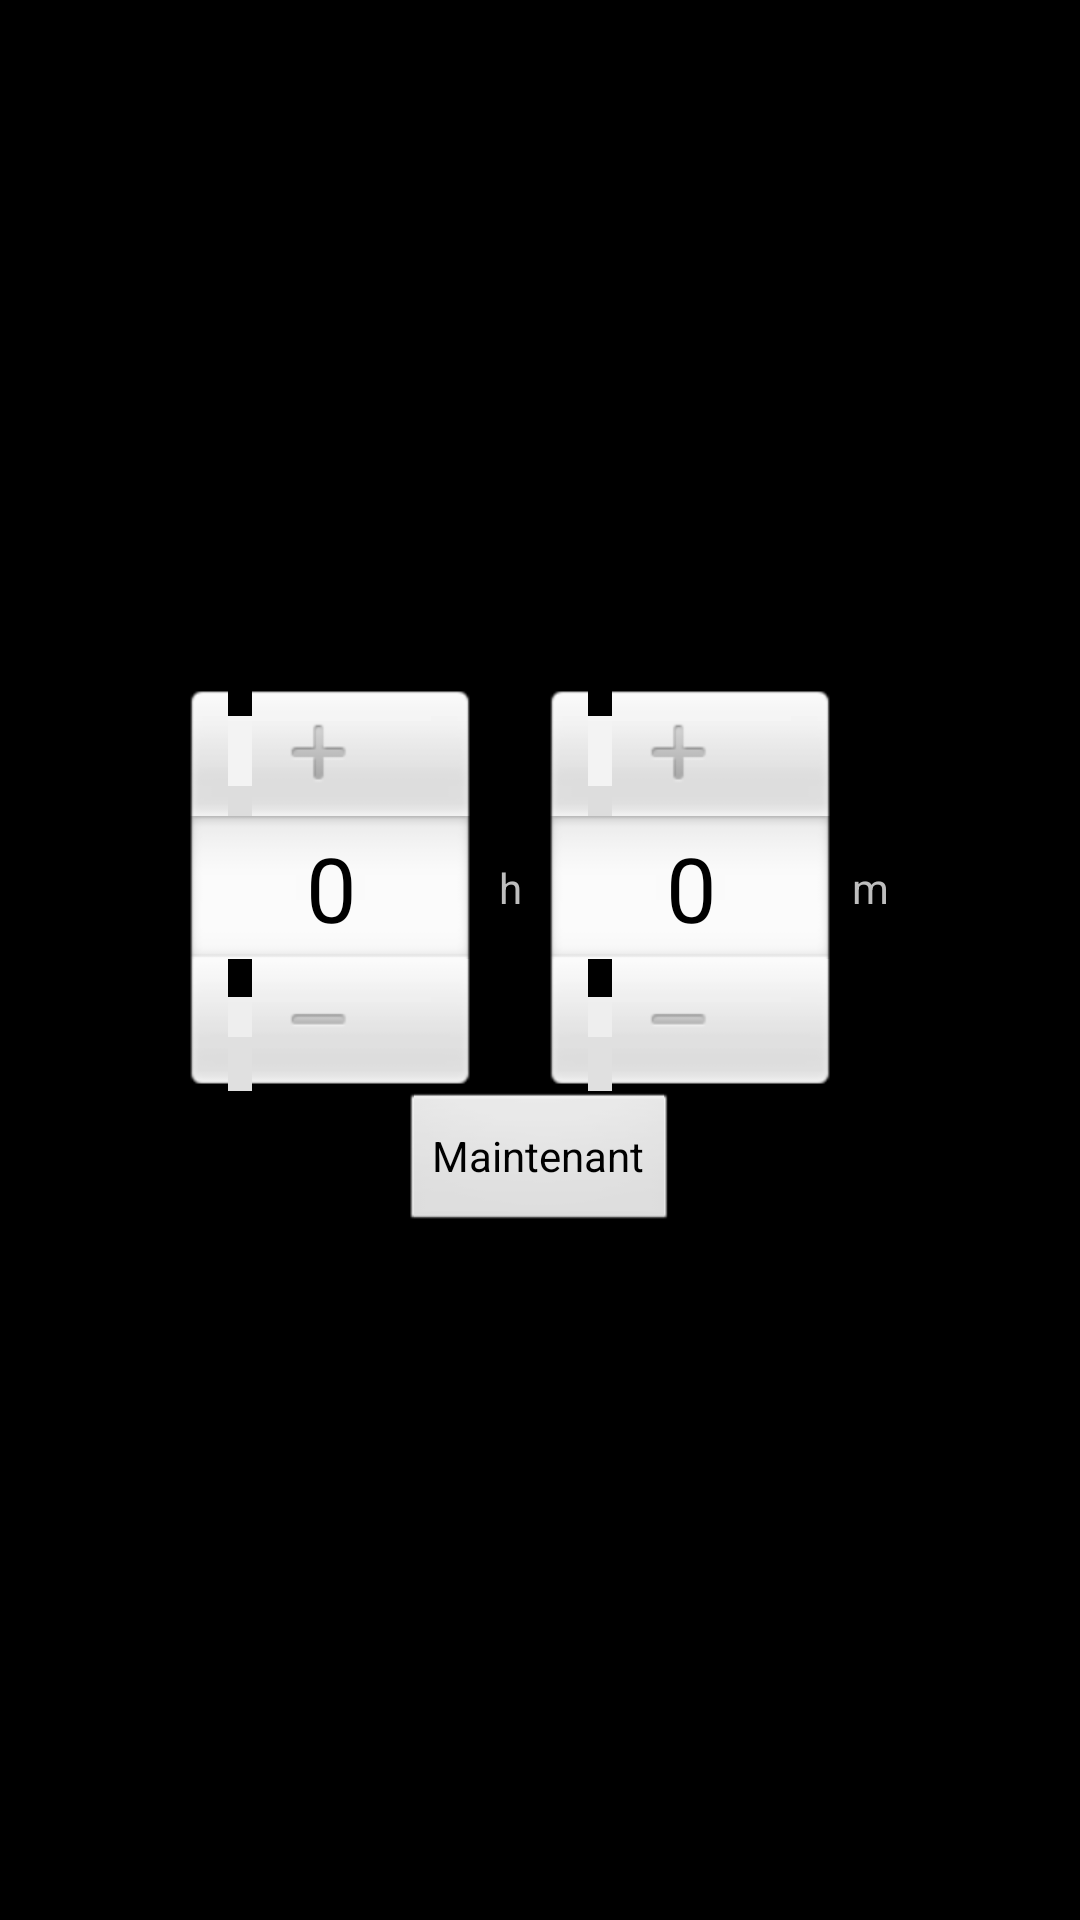

Here is an Android app screen rendered from its layout file. Give the layout XML and the strings, colors and styles it references.
<!-- AndroidManifest.xml: application theme AppTheme -->
<!-- res/layout/dialog_palanquee_duree.xml -->
<?xml version="1.0" encoding="utf-8"?>
<LinearLayout xmlns:android="http://schemas.android.com/apk/res/android"
    android:layout_width="match_parent"
    android:layout_height="match_parent"
    android:gravity="center"
    android:orientation="vertical" >

    <LinearLayout
        android:layout_width="match_parent"
        android:layout_height="wrap_content"
        android:gravity="center"
        android:orientation="horizontal" >

        <NumberPicker
            android:id="@+id/dureePickerHeure"
            android:layout_width="100dp"
            android:layout_height="match_parent" />

        <TextView
            android:layout_width="20dp"
            android:layout_height="match_parent"
            android:gravity="center"
            android:text="@string/dialog_heure" >
        </TextView>

        <NumberPicker
            android:id="@+id/dureePickerMinute"
            android:layout_width="100dp"
            android:layout_height="match_parent" >
        </NumberPicker>

        <TextView
            android:layout_width="20dp"
            android:layout_height="match_parent"
            android:gravity="center"
            android:text="@string/dialog_minute" >
        </TextView>
    </LinearLayout>

    <Button
        android:id="@+id/button_palanquee_dialog_duree_now"
        android:layout_width="wrap_content"
        android:layout_height="wrap_content"
        android:text="@string/dialog_now" />

</LinearLayout>
<!-- resources referenced by this layout -->
<resources>
  <string name="dialog_heure"> h </string>
  <string name="dialog_minute"> m </string>
  <string name="dialog_now">Maintenant</string>
  <style name="AppTheme" parent="AppBaseTheme">
          
          
          
      </style>
  <style name="AppBaseTheme" parent="android:Theme.Black">
          
      </style>
</resources>
